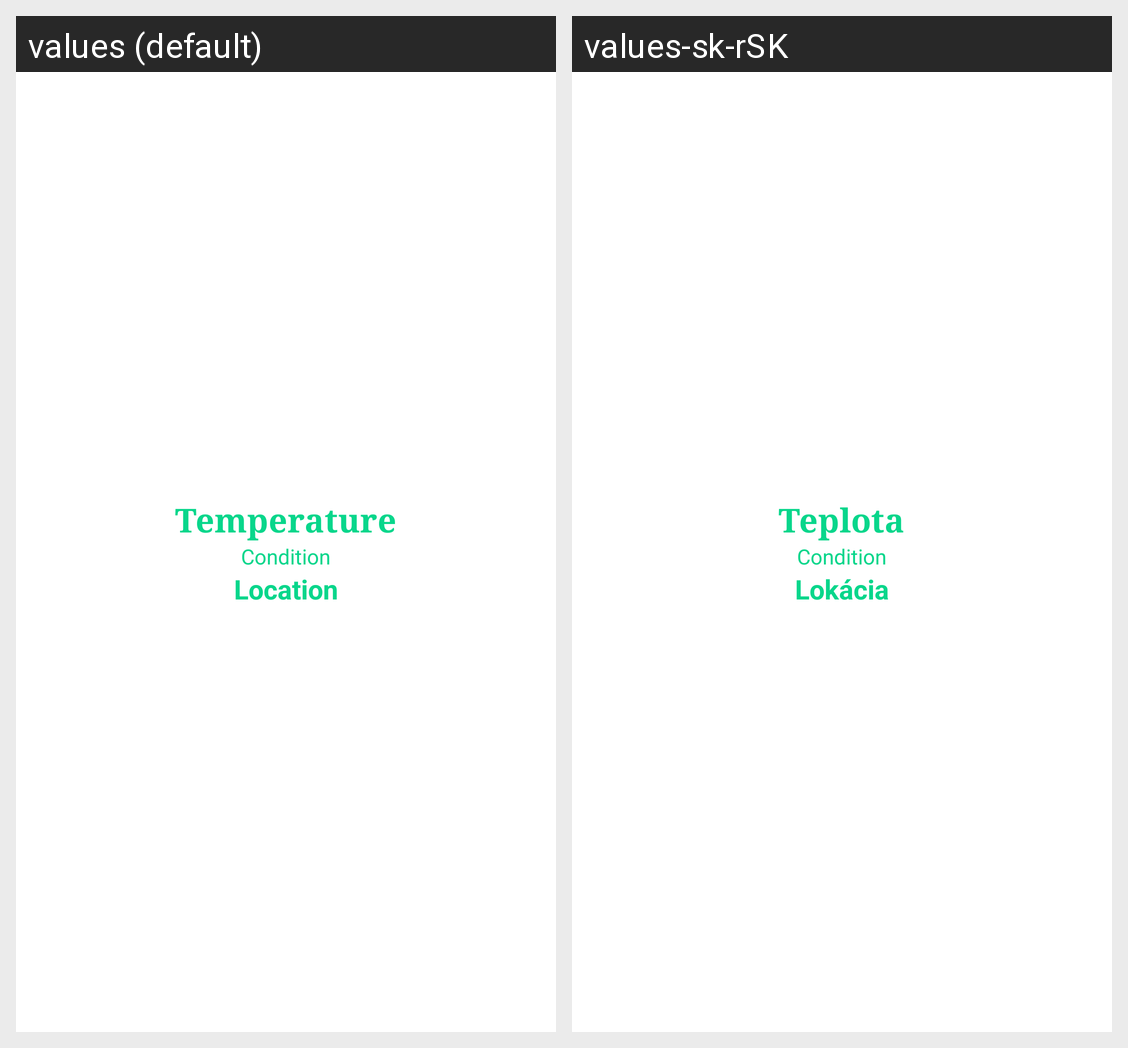

For this localized Android screen grid, give each drawn string resource with its value in every locale shown.
Android screen res/layout/weather_item.xml rendered under 2 locales, left to right: values (default), values-sk-rSK. Device: Nexus 5 (rendered at 1080×1920; each locale shown at half size, 540×960, under a caption strip naming it); theme AppTheme.
Strings drawn on this screen, with the default value and each locale's value (text and hints the layout hard-codes, and strings that could not be matched under every locale, appear in the picture but are not listed):

temperature
  values: Temperature
  values-sk-rSK: Teplota

condition
  values: Condition
  values-sk-rSK: Condition

location
  values: Location
  values-sk-rSK: Lokácia
